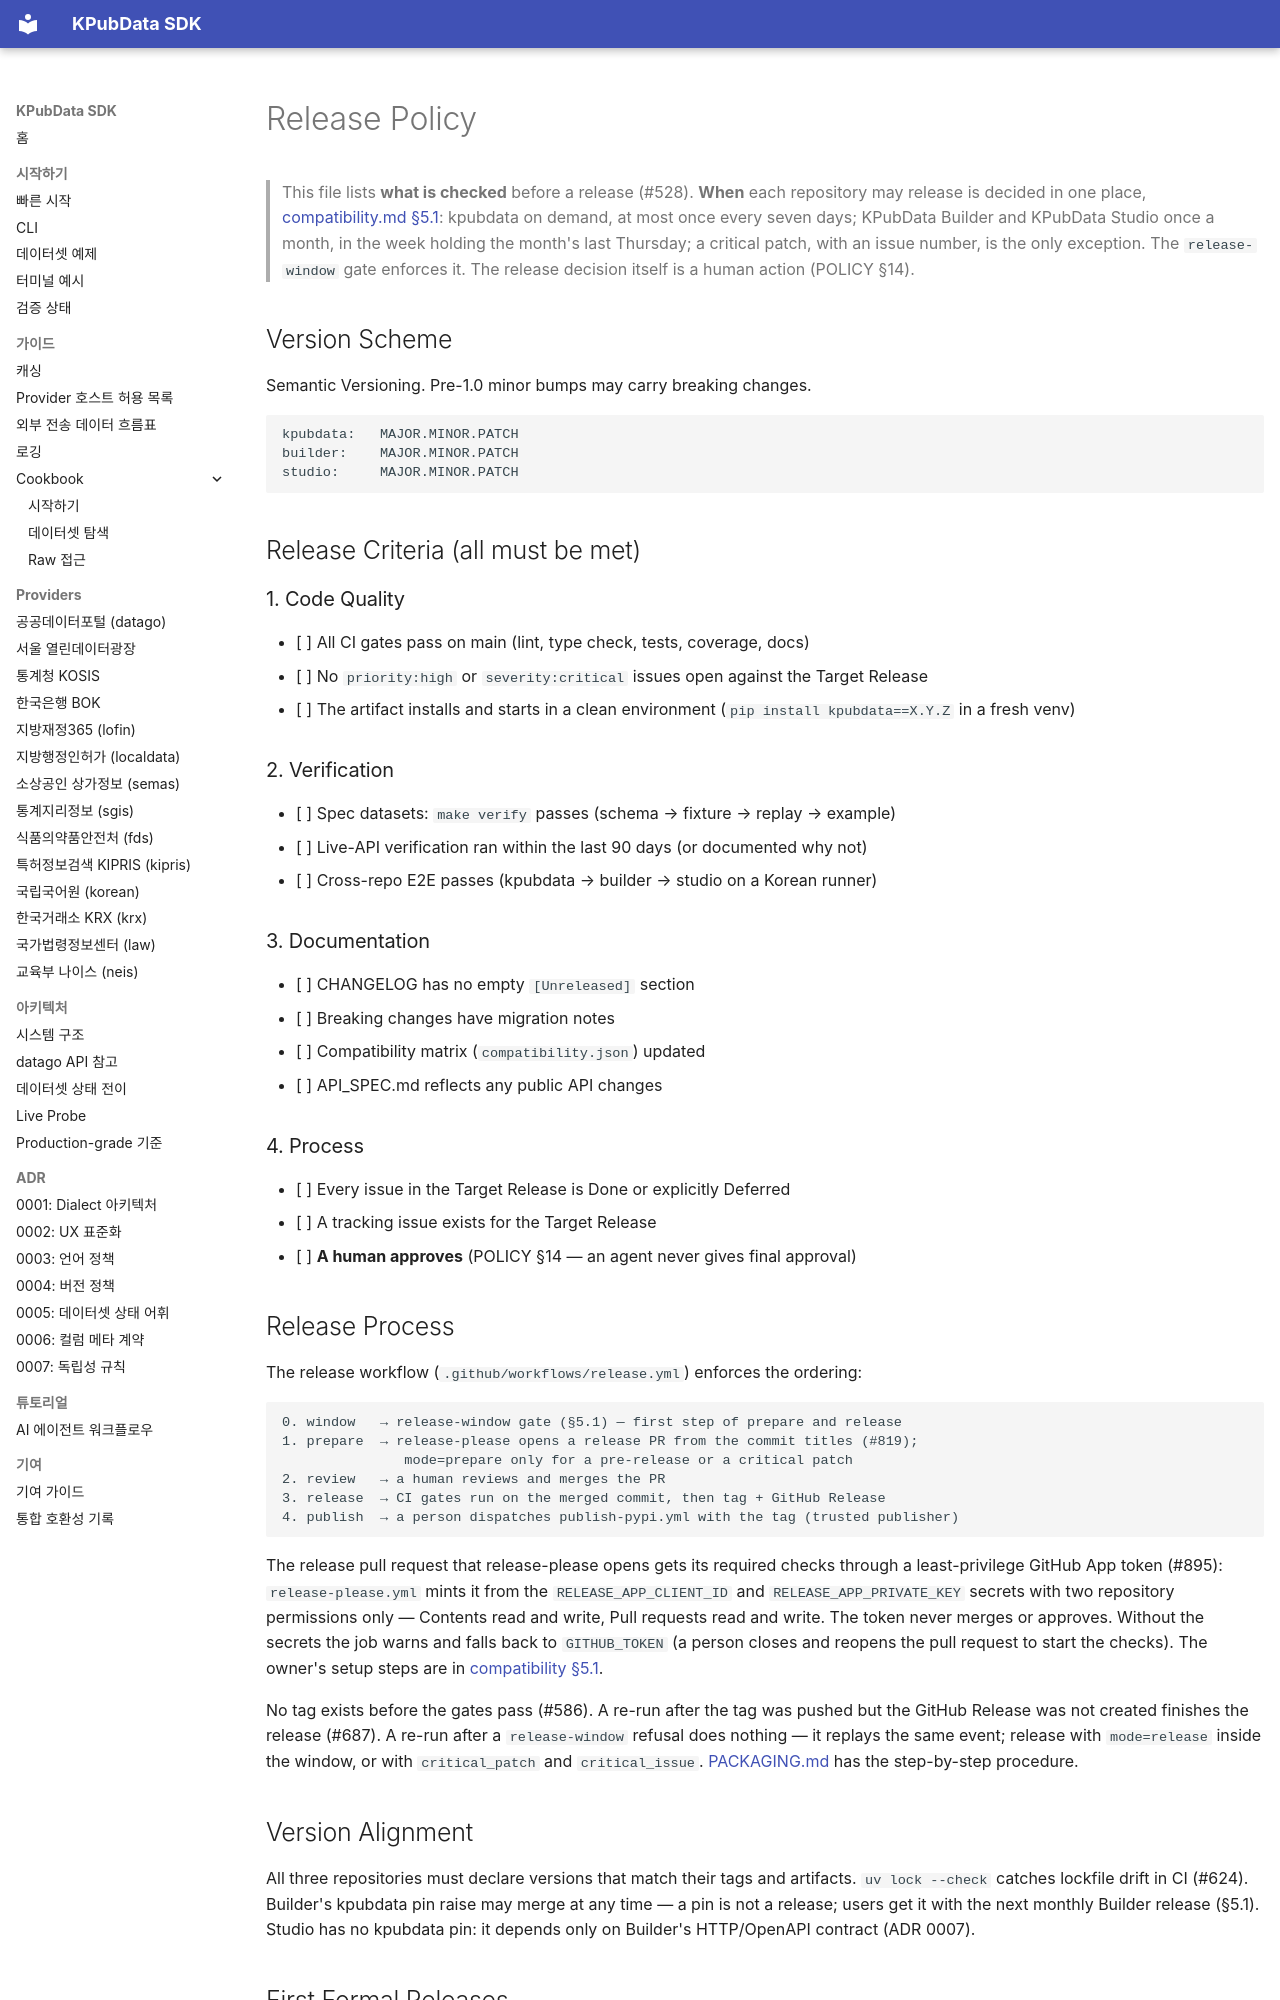

repository: kpubdata-lab/kpubdata · page: governance/RELEASE_POLICY/index.html · generator: mkdocs

# Release Policy

> This file lists **what is checked** before a release (#528). **When** each
> repository may release is decided in one place,
> [compatibility.md §5.1](../compatibility.md#release-cadence): kpubdata on demand,
> at most once every seven days; KPubData Builder and KPubData Studio once a month,
> in the week holding the month's last Thursday; a critical patch, with an issue
> number, is the only exception. The `release-window` gate enforces it.
> The release decision itself is a human action (POLICY §14).

## Version Scheme

Semantic Versioning. Pre-1.0 minor bumps may carry breaking changes.

```
kpubdata:   MAJOR.MINOR.PATCH
builder:    MAJOR.MINOR.PATCH
studio:     MAJOR.MINOR.PATCH
```

## Release Criteria (all must be met)

### 1. Code Quality
- [ ] All CI gates pass on main (lint, type check, tests, coverage, docs)
- [ ] No `priority:high` or `severity:critical` issues open against the Target Release
- [ ] The artifact installs and starts in a clean environment (`pip install kpubdata==X.Y.Z` in a fresh venv)

### 2. Verification
- [ ] Spec datasets: `make verify` passes (schema → fixture → replay → example)
- [ ] Live-API verification ran within the last 90 days (or documented why not)
- [ ] Cross-repo E2E passes (kpubdata → builder → studio on a Korean runner)

### 3. Documentation
- [ ] CHANGELOG has no empty `[Unreleased]` section
- [ ] Breaking changes have migration notes
- [ ] Compatibility matrix (`compatibility.json`) updated
- [ ] API_SPEC.md reflects any public API changes

### 4. Process
- [ ] Every issue in the Target Release is Done or explicitly Deferred
- [ ] A tracking issue exists for the Target Release
- [ ] **A human approves** (POLICY §14 — an agent never gives final approval)

## Release Process

The release workflow (`.github/workflows/release.yml`) enforces the ordering:

```
0. window   → release-window gate (§5.1) — first step of prepare and release
1. prepare  → release-please opens a release PR from the commit titles (#819);
               mode=prepare only for a pre-release or a critical patch
2. review   → a human reviews and merges the PR
3. release  → CI gates run on the merged commit, then tag + GitHub Release
4. publish  → a person dispatches publish-pypi.yml with the tag (trusted publisher)
```

The release pull request that release-please opens gets its required checks through a
least-privilege GitHub App token (#895): `release-please.yml` mints it from the
`RELEASE_APP_CLIENT_ID` and `RELEASE_APP_PRIVATE_KEY` secrets with two repository
permissions only — Contents read and write, Pull requests read and write. The token never
merges or approves. Without the secrets the job warns and falls back to `GITHUB_TOKEN`
(a person closes and reopens the pull request to start the checks). The owner's setup
steps are in [compatibility §5.1](../compatibility.md#release-app).

No tag exists before the gates pass (#586). A re-run after the tag was pushed but the
GitHub Release was not created finishes the release (#687). A re-run after a
`release-window` refusal does nothing — it replays the same event; release with
`mode=release` inside the window, or with `critical_patch` and `critical_issue`.
[PACKAGING.md](https://github.com/kpubdata-lab/kpubdata/blob/main/PACKAGING.md#release) has the step-by-step procedure.
